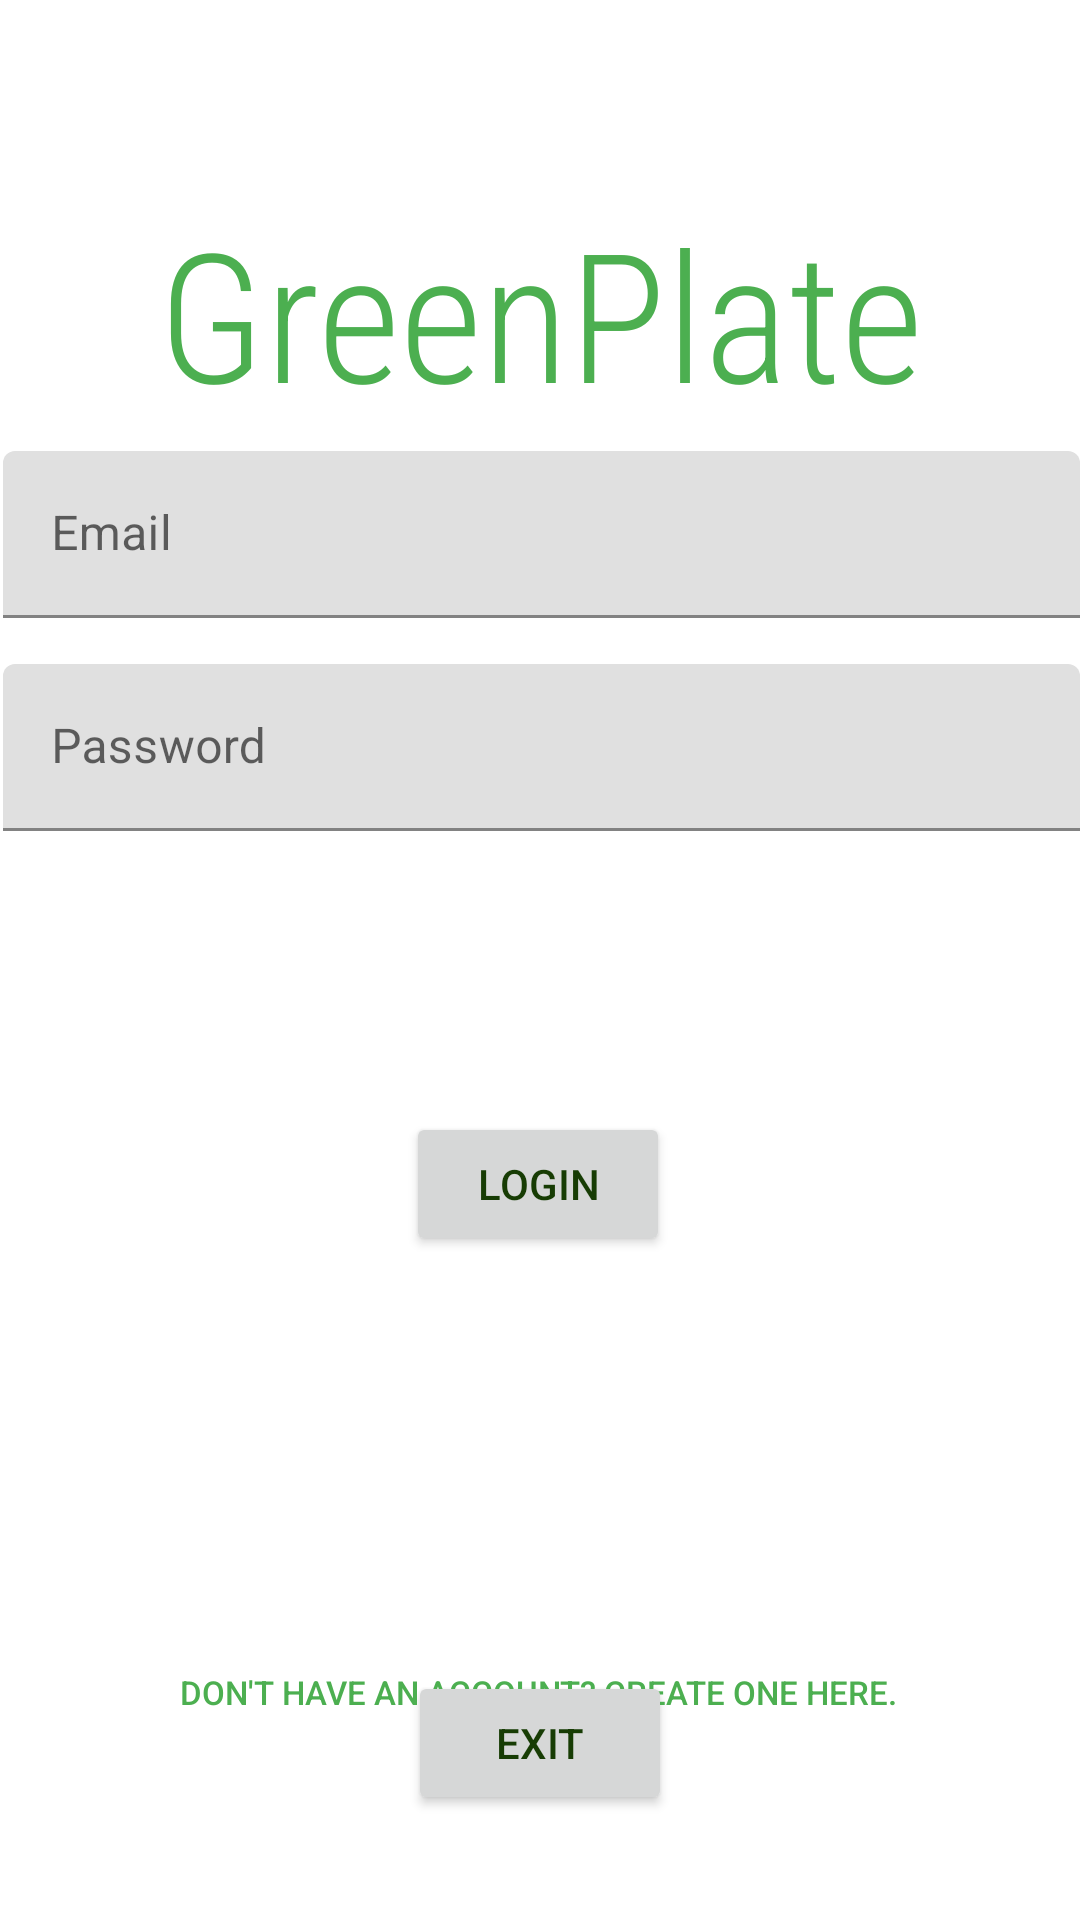

The Android layout XML behind this screen, and the referenced resources:
<!-- AndroidManifest.xml: application theme Theme.GreenPlate -->
<!-- res/layout/activity_login.xml -->
<?xml version="1.0" encoding="utf-8"?>
<androidx.constraintlayout.widget.ConstraintLayout xmlns:android="http://schemas.android.com/apk/res/android"
    xmlns:app="http://schemas.android.com/apk/res-auto"
    xmlns:tools="http://schemas.android.com/tools"
    android:layout_width="match_parent"
    android:layout_height="match_parent"
    android:theme="@style/ThemeOverlay.AppCompat.navTheme2"
    tools:context=".ui.login.LoginActivity">

    <Button
        android:id="@+id/loginButton"
        android:layout_width="wrap_content"
        android:layout_height="wrap_content"
        android:text="Login"
        app:layout_constraintBottom_toBottomOf="parent"
        app:layout_constraintEnd_toEndOf="parent"
        app:layout_constraintHorizontal_bias="0.498"
        app:layout_constraintStart_toStartOf="parent"
        app:layout_constraintTop_toTopOf="parent"
        app:layout_constraintVertical_bias="0.626" />

    <com.google.android.material.textfield.TextInputLayout
        android:id="@+id/passwordInput"
        android:layout_width="409dp"
        android:layout_height="wrap_content"
        app:layout_constraintBottom_toBottomOf="parent"
        app:layout_constraintEnd_toEndOf="parent"
        app:layout_constraintStart_toStartOf="parent"
        app:layout_constraintTop_toTopOf="parent"
        app:layout_constraintVertical_bias="0.379">

        <com.google.android.material.textfield.TextInputEditText
            android:layout_width="match_parent"
            android:layout_height="wrap_content"
            android:layout_marginLeft="25dp"
            android:layout_marginRight="25dp"
            android:baselineAligned="false"
            android:hint="Password"
            android:inputType="textPassword" />
    </com.google.android.material.textfield.TextInputLayout>

    <com.google.android.material.textfield.TextInputLayout
        android:id="@+id/usernameInput"
        android:layout_width="409dp"
        android:layout_height="wrap_content"
        app:layout_constraintBottom_toBottomOf="parent"
        app:layout_constraintEnd_toEndOf="parent"

        app:layout_constraintStart_toStartOf="parent"
        app:layout_constraintTop_toTopOf="parent"
        app:layout_constraintVertical_bias="0.257">

        <com.google.android.material.textfield.TextInputEditText
            android:layout_width="match_parent"
            android:layout_height="wrap_content"
            android:layout_marginLeft="25dp"
            android:layout_marginRight="25dp"
            android:baselineAligned="false"
            android:hint="Email" />
    </com.google.android.material.textfield.TextInputLayout>

    <TextView
        android:id="@+id/myProfileTitle"
        android:layout_width="332dp"
        android:layout_height="92dp"
        android:layout_marginTop="64dp"
        android:fontFamily="sans-serif-condensed-light"
        android:text="GreenPlate"
        android:textAlignment="center"
        android:textColor="#4CAF50"
        android:textSize="60sp"
        app:layout_constraintEnd_toEndOf="parent"
        app:layout_constraintHorizontal_bias="0.5"
        app:layout_constraintStart_toStartOf="parent"
        app:layout_constraintTop_toTopOf="parent" />

    <Button
        android:id="@+id/createAccountButton"
        android:layout_width="wrap_content"
        android:layout_height="wrap_content"
        android:layout_marginTop="540dp"
        android:background="#0000"
        android:text="Don't have an account? Create one here."
        android:textColor="#4CAF50"
        android:textSize="11sp"
        app:layout_constraintEnd_toEndOf="parent"
        app:layout_constraintHorizontal_bias="0.494"
        app:layout_constraintStart_toStartOf="parent"
        app:layout_constraintTop_toTopOf="parent" />

    <Button
        android:id="@+id/exitButton"
        android:layout_width="wrap_content"
        android:layout_height="wrap_content"
        android:layout_marginBottom="35dp"
        android:text="Exit"
        app:layout_constraintBottom_toBottomOf="parent"
        app:layout_constraintEnd_toEndOf="parent"
        app:layout_constraintHorizontal_bias="0.5"
        app:layout_constraintStart_toStartOf="parent" />

    <TextView
        android:id="@+id/failedLogin"
        android:layout_width="wrap_content"
        android:layout_height="wrap_content"
        android:text=""
        app:layout_constraintBottom_toBottomOf="parent"
        app:layout_constraintEnd_toEndOf="parent"
        app:layout_constraintHorizontal_bias="0.5"
        app:layout_constraintStart_toStartOf="parent"
        app:layout_constraintTop_toTopOf="parent"
        app:layout_constraintVertical_bias="0.5" />
</androidx.constraintlayout.widget.ConstraintLayout>
<!-- resources referenced by this layout -->
<resources>
  <style name="ThemeOverlay.AppCompat.navTheme2">
          <item name="colorPrimary">@color/green</item>
      </style>
  <style name="Theme.GreenPlate" parent="Base.Theme.GreenPlate" />
  <color name="green">#45813D</color>
  <style name="Base.Theme.GreenPlate" parent="Theme.MaterialComponents.DayNight.NoActionBar">
          
          
          <item name="colorPrimary">@color/white2</item>
          <item name="colorPrimaryVariant">@color/white</item>
          <item name="android:textColorPrimary">@color/green3</item>
          <item name="android:statusBarColor">@color/green2</item>
      </style>
  <color name="white2">#f7ffd9</color>
  <color name="white">#FFFFFFFF</color>
  <color name="green3">#173c04</color>
  <color name="green2">#679B61</color>
</resources>
